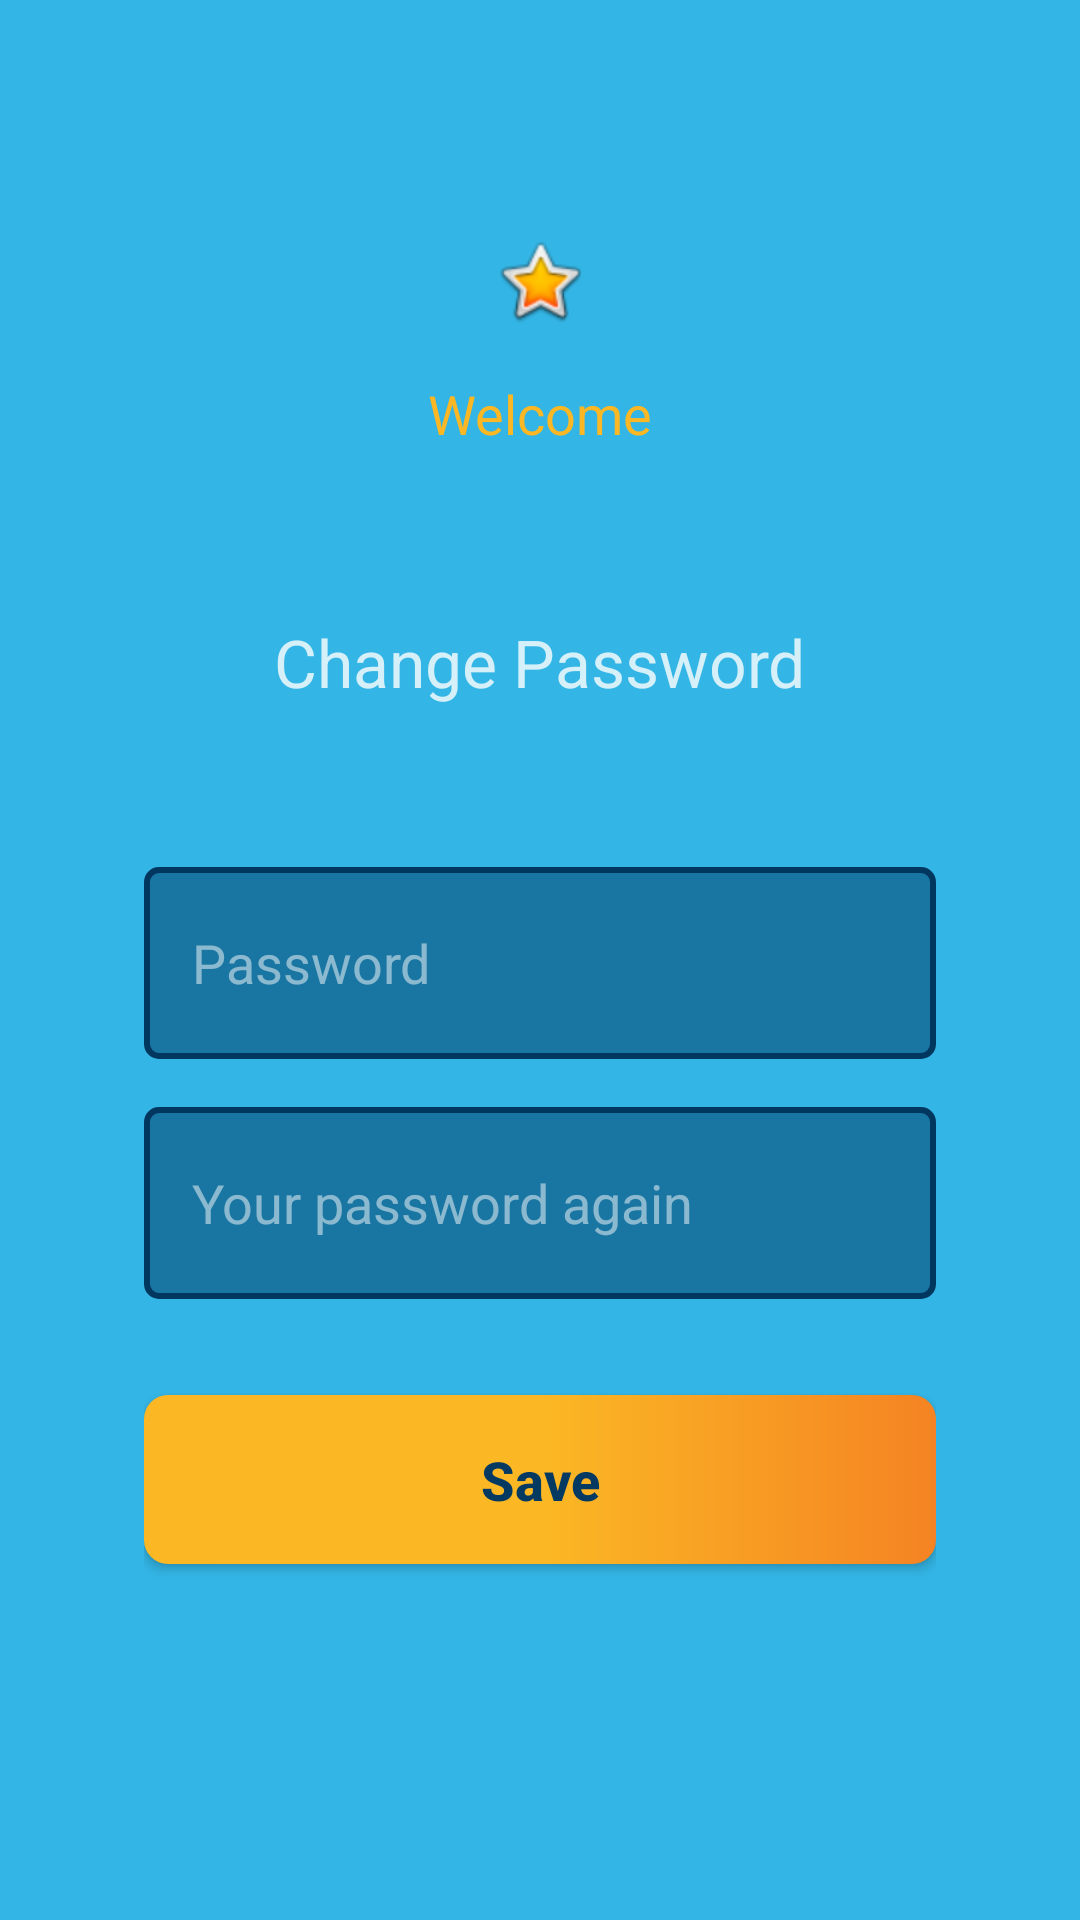

Write the Android layout XML for this screen, with the resource values it uses.
<!-- AndroidManifest.xml: application theme AppTheme -->
<!-- res/layout/fragment_renew_pass.xml -->
<?xml version="1.0" encoding="utf-8"?>
<layout xmlns:android="http://schemas.android.com/apk/res/android">

    <data>

        <variable
            name="handler"
            type="com.base.ui.fragment.password.renewPass.RenewPassFragment" />
    </data>

    <LinearLayout
        android:layout_width="match_parent"
        android:layout_height="match_parent"
        android:background="@android:color/holo_blue_light"
        android:gravity="center_horizontal"
        android:orientation="vertical">


        <LinearLayout
            android:layout_width="match_parent"
            android:layout_height="wrap_content"
            android:layout_weight="3"
            android:gravity="center"
            android:orientation="vertical">

            <ImageView
                android:layout_width="match_parent"
                android:layout_height="wrap_content"
                android:paddingStart="@dimen/space_large_2"
                android:paddingTop="@dimen/space_large_2"
                android:paddingEnd="@dimen/space_large_2"
                android:paddingBottom="@dimen/space_med"
                android:src="@android:drawable/btn_star_big_on" />

            <TextView
                android:layout_width="match_parent"
                android:layout_height="wrap_content"
                android:gravity="center"
                android:text="@string/hosgeldiniz"
                android:textAppearance="@style/TextAppearance.AppCompat.Medium"
                android:textColor="@color/colorOrange" />

            <TextView
                style="@style/TextView.Base.Large"
                android:layout_width="wrap_content"
                android:layout_height="wrap_content"
                android:layout_marginTop="@dimen/space_large_3"
                android:text="@string/sifre_degistir" />
        </LinearLayout>


        <LinearLayout
            android:layout_width="match_parent"
            android:layout_height="wrap_content"
            android:layout_weight="6"
            android:gravity="top"
            android:orientation="vertical"
            android:paddingStart="@dimen/space_large_2"
            android:paddingEnd="@dimen/space_large_2">


            <EditText
                android:id="@+id/edtPass1"
                style="@style/EditText.Login"
                android:layout_marginTop="@dimen/space_large"
                android:hint="@string/sifre"
                android:inputType="textPassword" />

            <EditText
                android:id="@+id/edtPass2"
                style="@style/EditText.Login"
                android:layout_marginTop="@dimen/space_med"
                android:hint="@string/sifrenizi_tekrar_giriniz"
                android:inputType="textPassword" />

            <Button
                style="@style/Button.Red"
                android:layout_width="match_parent"
                android:layout_marginTop="@dimen/space_large_1"
                android:background="@drawable/gradient_login_button"
                android:onClick="@{() -> handler.onSendClick()}"
                android:text="@string/kaydet"
                android:textColor="@color/colotAppBlue" />
        </LinearLayout>
    </LinearLayout>

</layout>
<!-- resources referenced by this layout -->
<resources>
  <color name="colorOrange">#fbb724</color>
  <color name="colotAppBlue">#043a62</color>
  <dimen name="space_large">24dp</dimen>
  <dimen name="space_large_1">32dp</dimen>
  <dimen name="space_large_2">48dp</dimen>
  <dimen name="space_large_3">56dp</dimen>
  <dimen name="space_med">16dp</dimen>
  <!-- drawable gradient_login_button (drawable) -->
  <?xml version="1.0" encoding="utf-8"?>
  <shape xmlns:android="http://schemas.android.com/apk/res/android"
      android:shape="rectangle">
      
      <gradient
          android:startColor="#fbb824"
          android:centerColor="#fbb824"
          android:endColor="#f58323"
          android:angle="0" />
  
      <corners android:radius="8dp" />
  </shape>
  <string name="hosgeldiniz">Welcome</string>
  <string name="kaydet">Save</string>
  <string name="sifre">Password</string>
  <string name="sifre_degistir">Change Password</string>
  <string name="sifrenizi_tekrar_giriniz">Your password again</string>
  <style name="Button.Red" parent="TextAppearance.AppCompat.Widget.Button">
          <item name="android:textAllCaps">false</item>
          <item name="android:layout_width">match_parent</item>
          <item name="android:layout_height">wrap_content</item>
          <item name="android:padding">@dimen/space_med</item>
          <item name="android:elevation">@dimen/space_small</item>
          <item name="android:textColor">@color/colorWhite</item>
          <item name="android:textStyle">bold</item>
          <item name="android:textSize">18sp</item>
          <item name="android:foreground">?attr/selectableItemBackground</item>
          <item name="android:background">@drawable/shape_square_red_radius_</item>
      </style>
  <style name="EditText.Login" parent="Widget.AppCompat.EditText">
          <item name="android:layout_width">match_parent</item>
          <item name="android:layout_height">64dp</item>
          <item name="android:maxLines">1</item>
          <item name="android:singleLine">true</item>
          <item name="android:paddingStart">@dimen/space_med</item>
          <item name="android:layout_marginTop">@dimen/space_large_4</item>
          <item name="android:background">@drawable/shape_rounded</item>
          <item name="android:textColor">@color/colorWhite_80</item>
          <item name="android:textColorHint">@color/colorWhite_50</item>
      </style>
  <style name="TextView.Base.Large" parent="TextAppearance.AppCompat.Large">
          <item name="android:textColor">@color/colorWhite_80</item>
      </style>
  <style name="AppTheme" parent="Theme.AppCompat.Light.NoActionBar">
          
          <item name="colorPrimary">@color/colorPrimary</item>
          <item name="colorPrimaryDark">@color/colorWhite</item>
          <item name="colorAccent">@color/colorAccent</item>
          <item name="android:windowTranslucentStatus">true</item>
      </style>
  <dimen name="space_small">8dp</dimen>
  <color name="colorWhite">#ffffff</color>
  <!-- drawable shape_square_red_radius_ (drawable) -->
  <?xml version="1.0" encoding="utf-8"?>
  <shape xmlns:android="http://schemas.android.com/apk/res/android">
      <solid
          android:color="@color/colorRedButtonColor"/>
      <corners android:radius="8dp" />
  
  
  </shape>
  <dimen name="space_large_4">64dp</dimen>
  <!-- drawable shape_rounded (drawable) -->
  <?xml version="1.0" encoding="utf-8"?>
  <shape xmlns:android="http://schemas.android.com/apk/res/android"
      android:shape="rectangle">
  
      <solid android:color="#8000375f"/>
  
      <corners android:radius="4dp" />
  
      <stroke
          android:width="2dp"
          android:color="#ff00375f"  />
  </shape>
  <color name="colorWhite_80">#CCffffff</color>
  <color name="colorWhite_50">#7Fffffff</color>
  <color name="colorPrimary">#043a62</color>
  <color name="colorAccent">@color/colorStatusPrepearing</color>
  <color name="colorRedButtonColor">#ed2939</color>
  <color name="colorStatusPrepearing">#ff8d02</color>
</resources>
